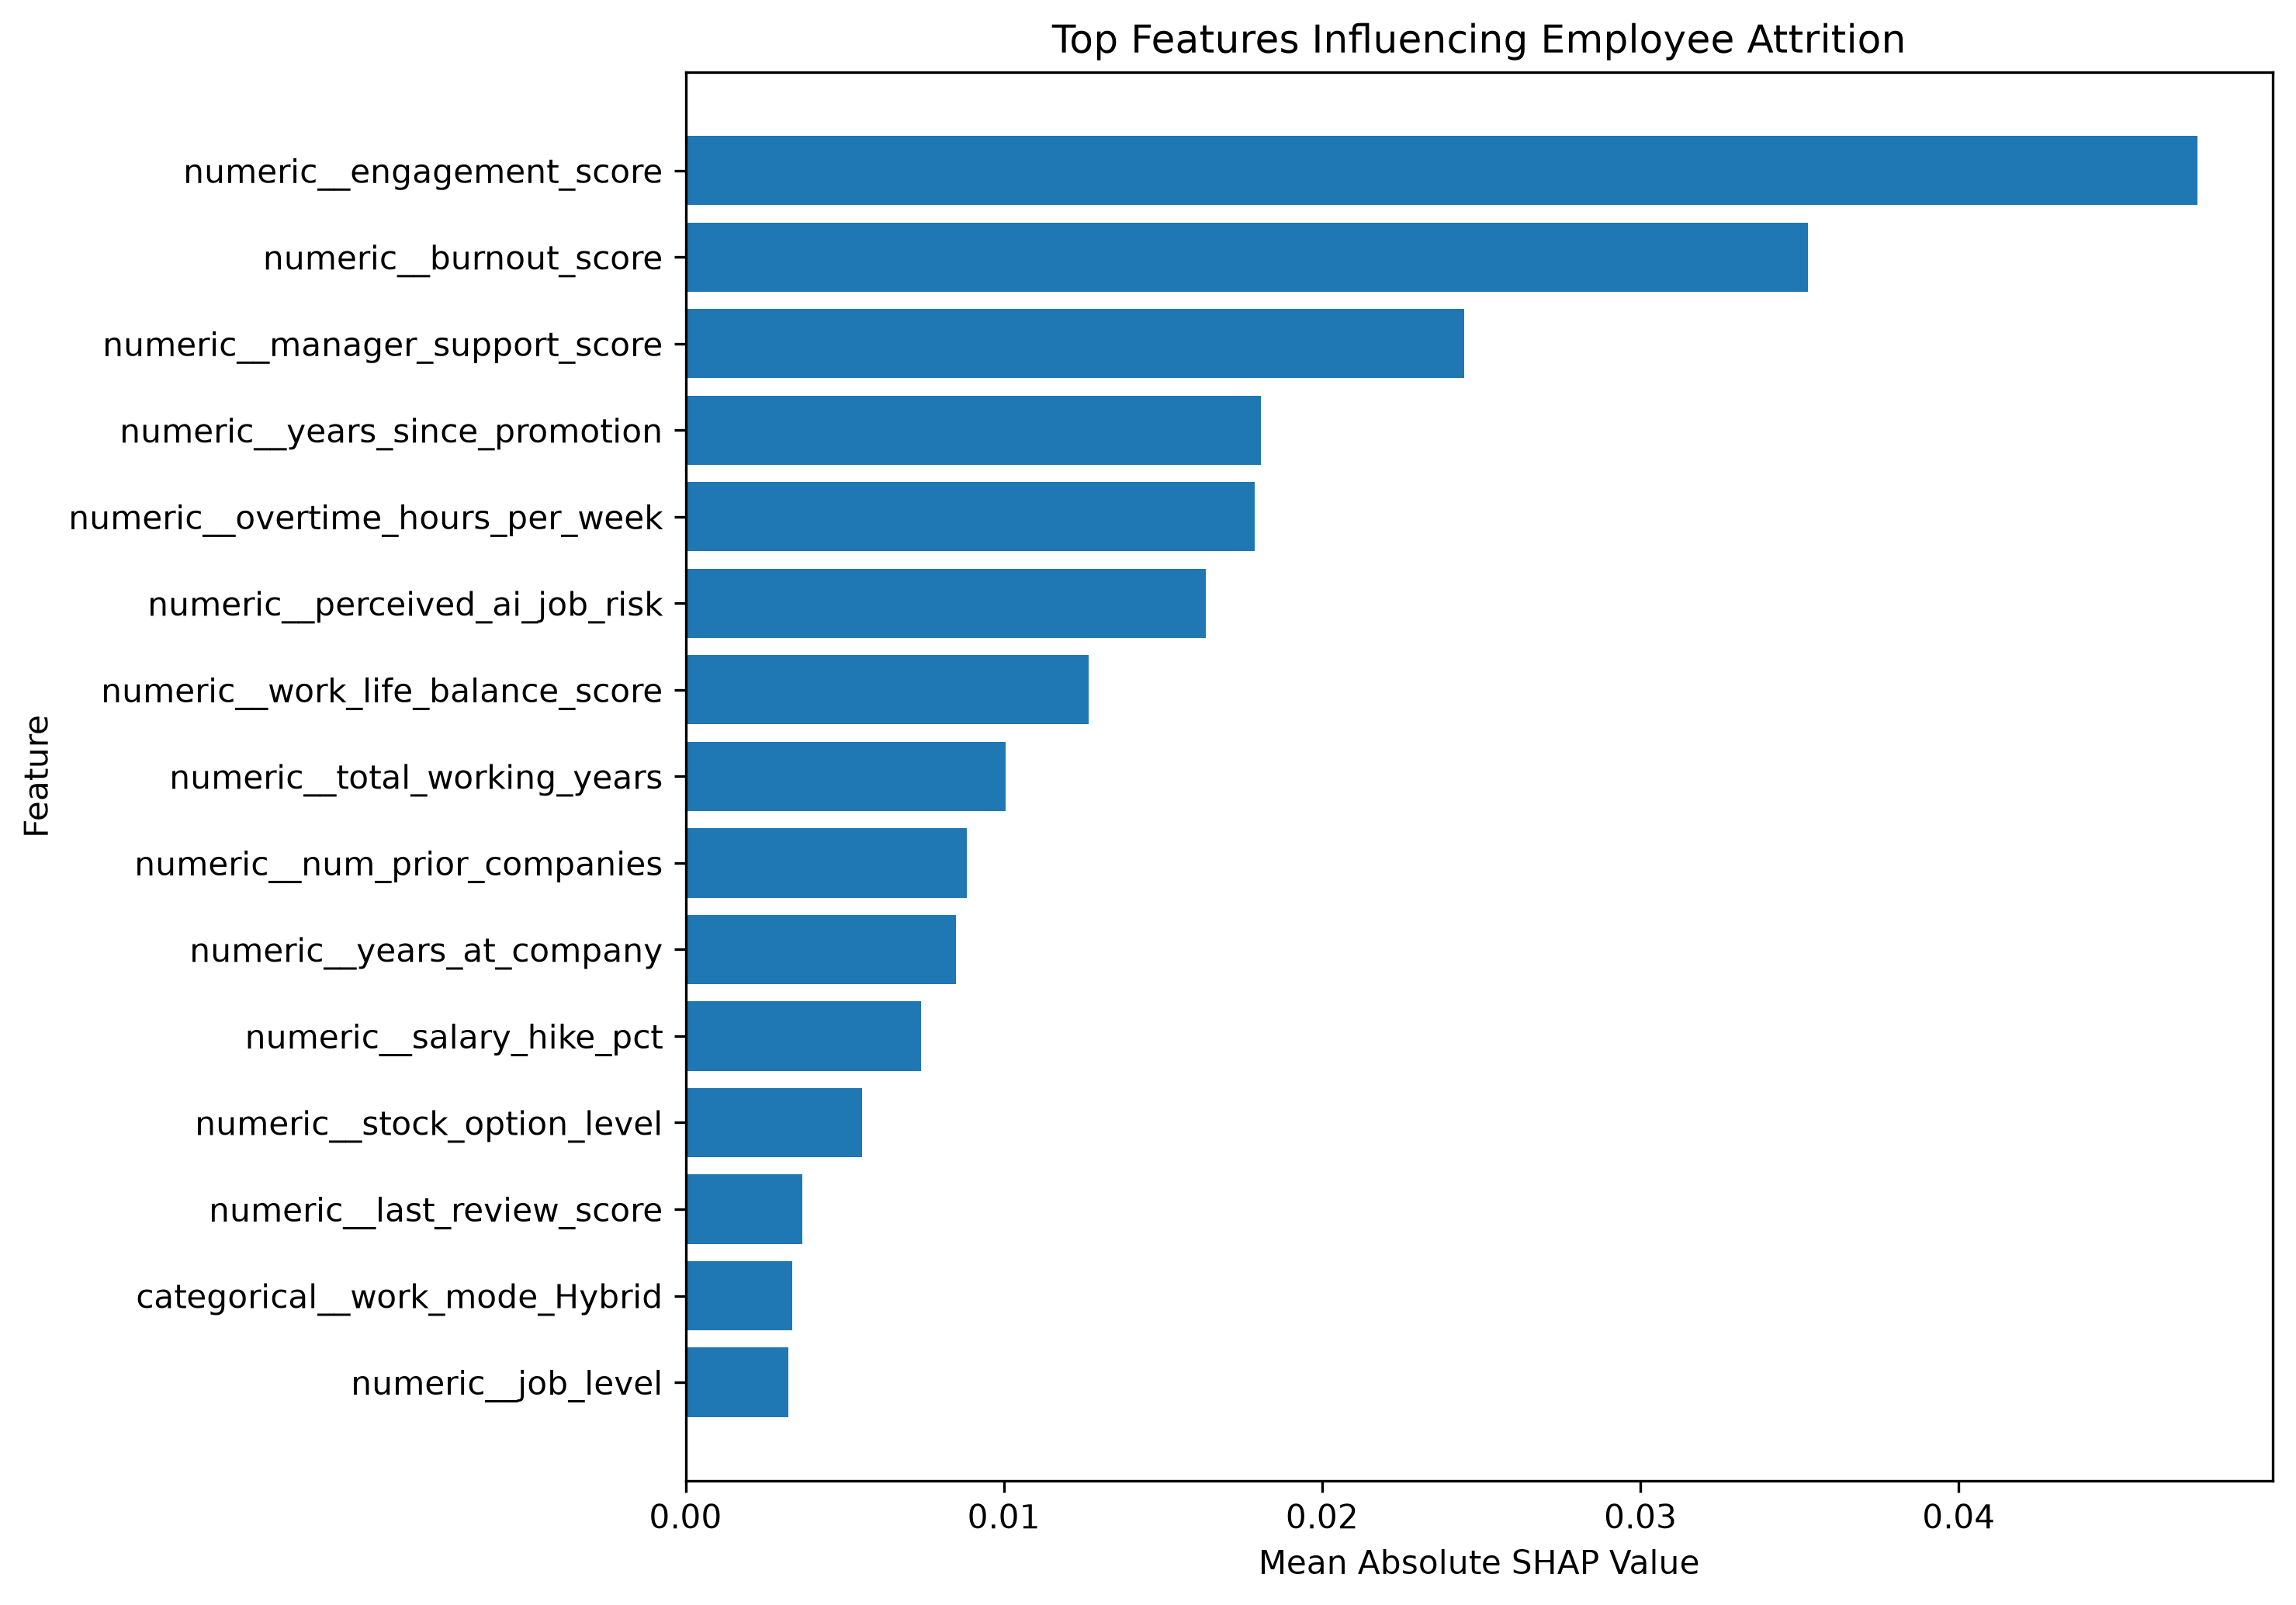

The file beside this chart, header and first rows:
Feature, Mean_Absolute_SHAP
numeric__engagement_score, 0.04749
numeric__burnout_score, 0.03526
numeric__manager_support_score, 0.02446
numeric__years_since_promotion, 0.01807
numeric__overtime_hours_per_week, 0.01788
numeric__perceived_ai_job_risk, 0.01634
numeric__work_life_balance_score, 0.01266
numeric__total_working_years, 0.01005
numeric__num_prior_companies, 0.008826
numeric__years_at_company, 0.008491
numeric__salary_hike_pct, 0.007388
numeric__stock_option_level, 0.005555
numeric__last_review_score, 0.00367
categorical__work_mode_Hybrid, 0.00334
numeric__job_level, 0.003241
numeric__uses_ai_tools_at_work, 0.003182
categorical__marital_status_Single, 0.003051
numeric__commute_minutes, 0.003028
numeric__performance_rating, 0.002761
numeric__training_hours, 0.002588
numeric__business_travel_days_per_year, 0.002506
categorical__department_Engineering, 0.002356
categorical__work_mode_Onsite, 0.002313
categorical__marital_status_Divorced, 0.002164
categorical__gender_Male, 0.001959
categorical__gender_Female, 0.001884
numeric__age, 0.001805
categorical__department_Customer Support, 0.001805
categorical__job_role_Data Engineer, 0.001719
categorical__job_role_Growth Manager, 0.001587
categorical__education_level_Masters, 0.001571
categorical__job_role_Marketing Speciali…, 0.001528
categorical__department_Finance, 0.0015
categorical__job_role_Software Engineer, 0.001478
categorical__department_Sales, 0.001421
categorical__marital_status_Married, 0.001397
numeric__monthly_income, 0.001343
categorical__job_role_Accountant, 0.001342
categorical__job_role_Support Team Lead, 0.001337
categorical__education_level_Bachelors, 0.001321
categorical__education_level_PhD, 0.001288
categorical__job_role_Support Specialist, 0.001283
categorical__department_Operations, 0.001247
categorical__job_role_Sales Development …, 0.001122
categorical__job_role_Finance Manager, 0.001098
categorical__job_role_Recruiter, 0.001061
categorical__job_role_HR Business Partne…, 0.001001
categorical__education_level_High School, 0.0009891
categorical__job_role_Account Executive, 0.0009642
categorical__work_mode_Remote, 0.0009457
categorical__job_role_Research Scientist, 0.0009311
categorical__job_role_HR Manager, 0.0009188
categorical__job_role_Operations Analyst, 0.0008766
categorical__job_role_Customer Success M…, 0.0008013
categorical__job_role_QA Engineer, 0.0007919
categorical__job_role_R&D Manager, 0.0007853
categorical__job_role_Engineering Manage…, 0.0007633
categorical__department_Human Resources, 0.0007427
categorical__job_role_Financial Analyst, 0.0006756
categorical__department_Marketing, 0.000543
... 8 more rows
